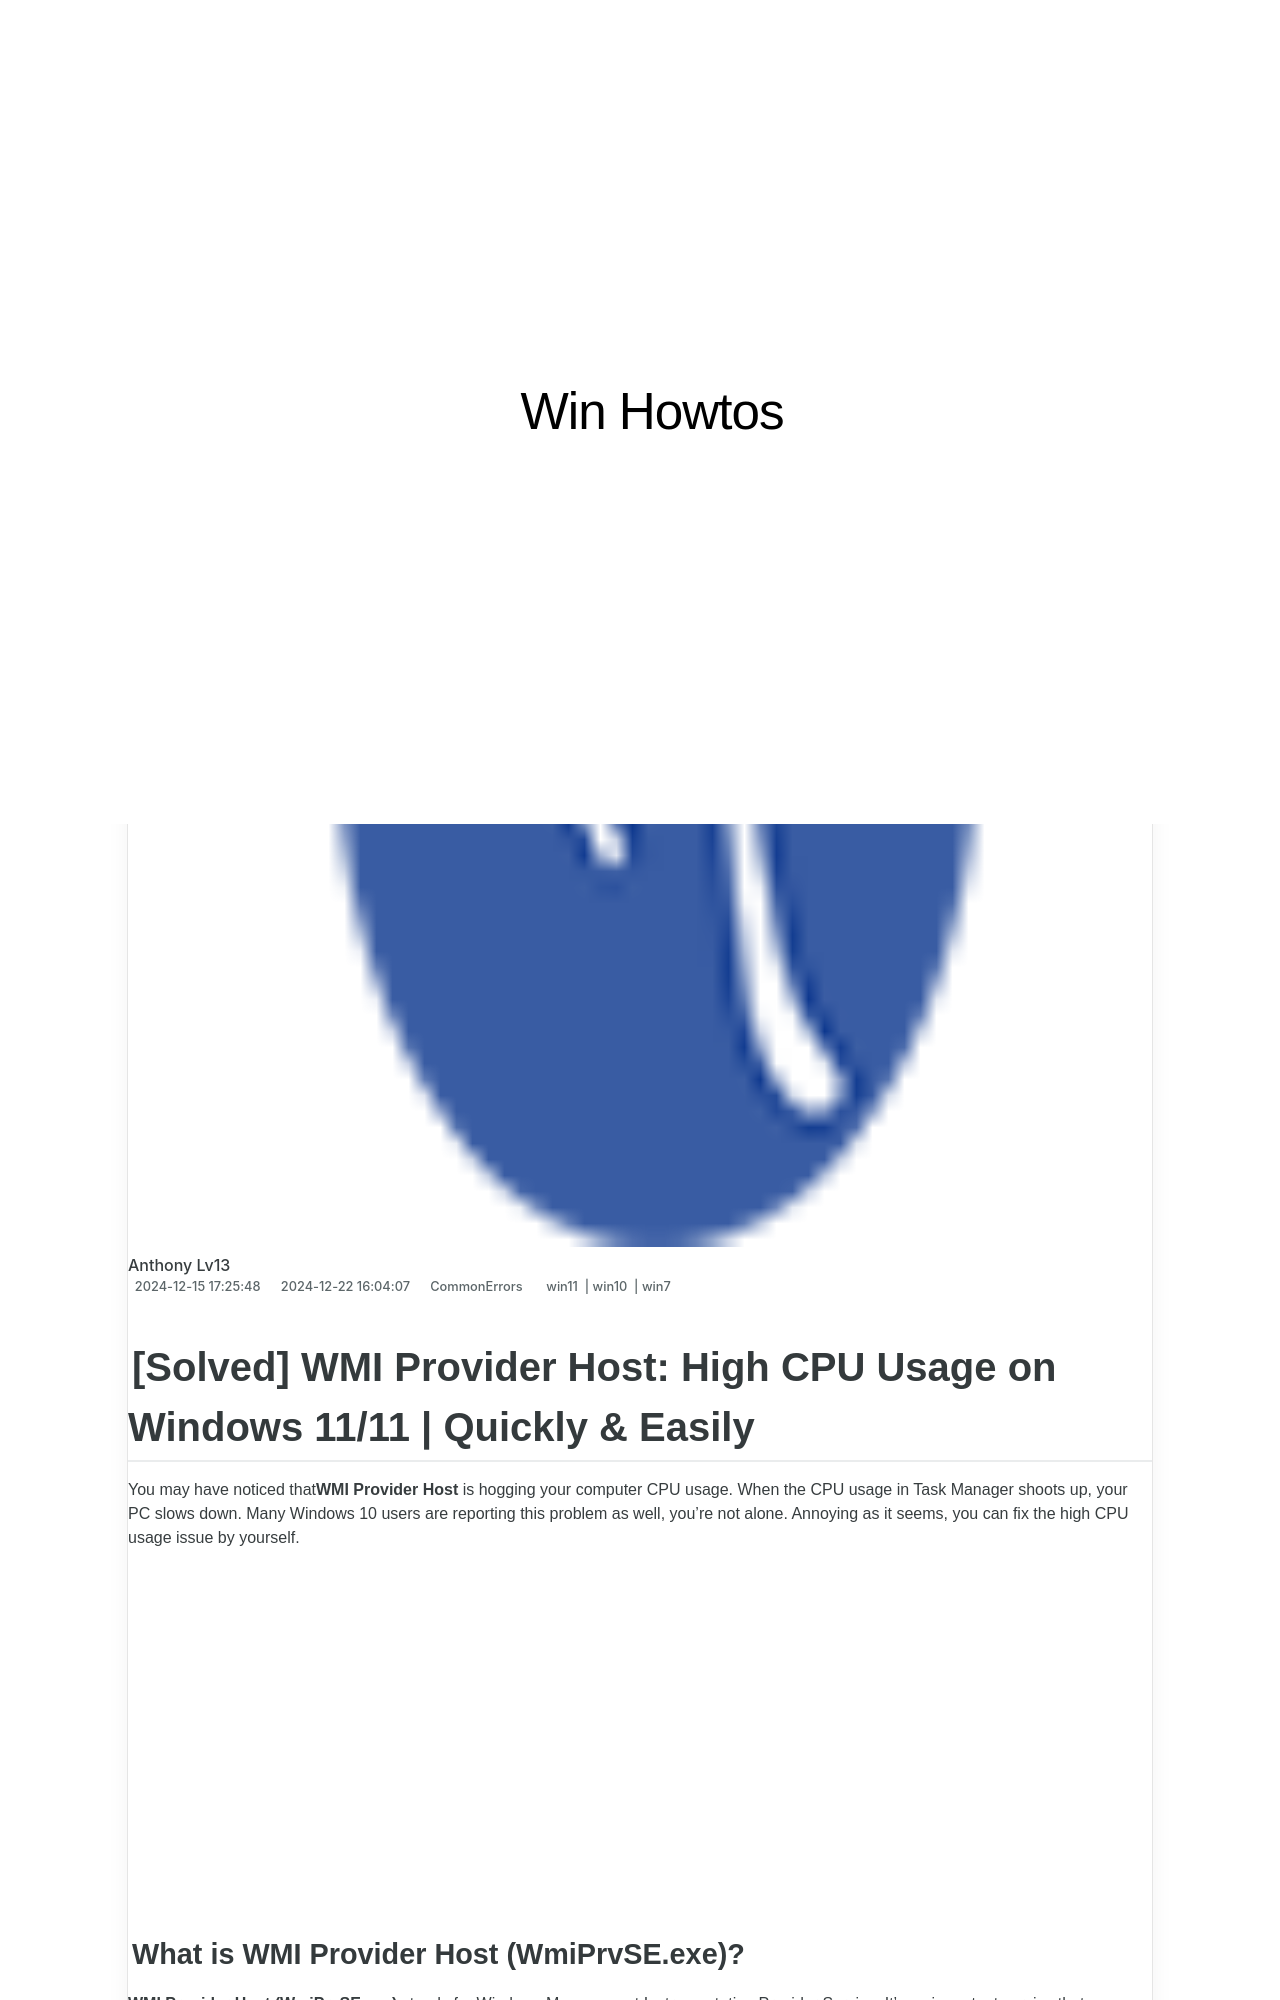

repository: techidaily/site-win-howtos · page: 1723201082780-solved-how-to-fix-error-0x887a0006-quickly-and-easily/index.html · generator: jekyll

---
title: "[Solved] How to Fix Error 0X887A0006 | Quickly & Easily!"
date: 2024-12-15T17:25:48.696Z
updated: 2024-12-22T16:04:07.088Z
tags:
  - win11
  - win10
  - win7
categories:
  - CommonErrors
description: This Article Describes [Solved] How to Fix Error 0X887A0006 | Quickly & Easily!
excerpt: This Article Describes [Solved] How to Fix Error 0X887A0006 | Quickly & Easily!
thumbnail: https://thmb.techidaily.com/efbab3d097792aa66f0bd2cf2071c3ef92d9d9dc79fa36684145aac317075ce9.jpg
---

## [Solved] WMI Provider Host: High CPU Usage on Windows 11/11 | Quickly & Easily

 You may have noticed that**WMI Provider Host** is hogging your computer CPU usage. When the CPU usage in Task Manager shoots up, your PC slows down. Many Windows 10 users are reporting this problem as well, you’re not alone. Annoying as it seems, you can fix the high CPU usage issue by yourself.

<!-- affiliate ads begin -->
<iframe width="560" height="315" src="https://www.youtube.com/embed/XoC2TGp1PLY?si=iH9xs76NhWn4pP-E" title="YouTube video player" frameborder="0" allow="accelerometer; autoplay; clipboard-write; encrypted-media; gyroscope; picture-in-picture; web-share" referrerpolicy="strict-origin-when-cross-origin" allowfullscreen></iframe>
<!-- affiliate ads end -->

### What is WMI Provider Host (WmiPrvSE.exe)?

**WMI Provider Host (WmiPrvSE.exe)** stands for Windows Management Instrumentation Provider Service. It’s an important service that applications cannot run without. If this process stops, many of the features in your PC will become useless. On top of all that, you might not even receive error notifications.
